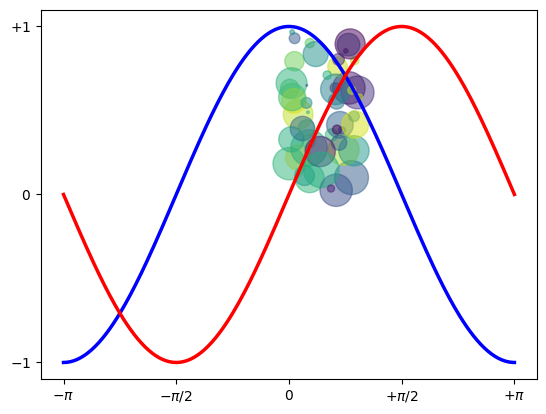

Python code for this plot:
import numpy as np
import matplotlib.pyplot as plt
#%% build a scatter plot
N = 50
x = np.random.rand(N)
y = np.random.rand(N)
colors = np.random.rand(N)
area = np.pi * (15 * np.random.rand(N))**2  # 0 to 15 point radii
plt.scatter(x, y, s=area, c=colors, alpha=0.5)
plt.show()

#%% plot y versus x as lines
X = np.linspace(-np.pi, np.pi, 256,endpoint=True)
C, S = np.cos(X), np.sin(X)

plt.plot(X, C, color="blue", linewidth=2.5, linestyle="-")
plt.plot(X, S, color="red", linewidth=2.5, linestyle="-")

plt.xlim(X.min()*1.1, X.max()*1.1)
plt.xticks([-np.pi, -np.pi/2, 0, np.pi/2, np.pi],
[r'$-\pi$', r'$-\pi/2$', r'$0$', r'$+\pi/2$', r'$+\pi$'])

plt.ylim(C.min()*1.1,C.max()*1.1)
plt.yticks([-1, 0, +1],
[r'$-1$', r'$0$', r'$+1$'])

plt.show()